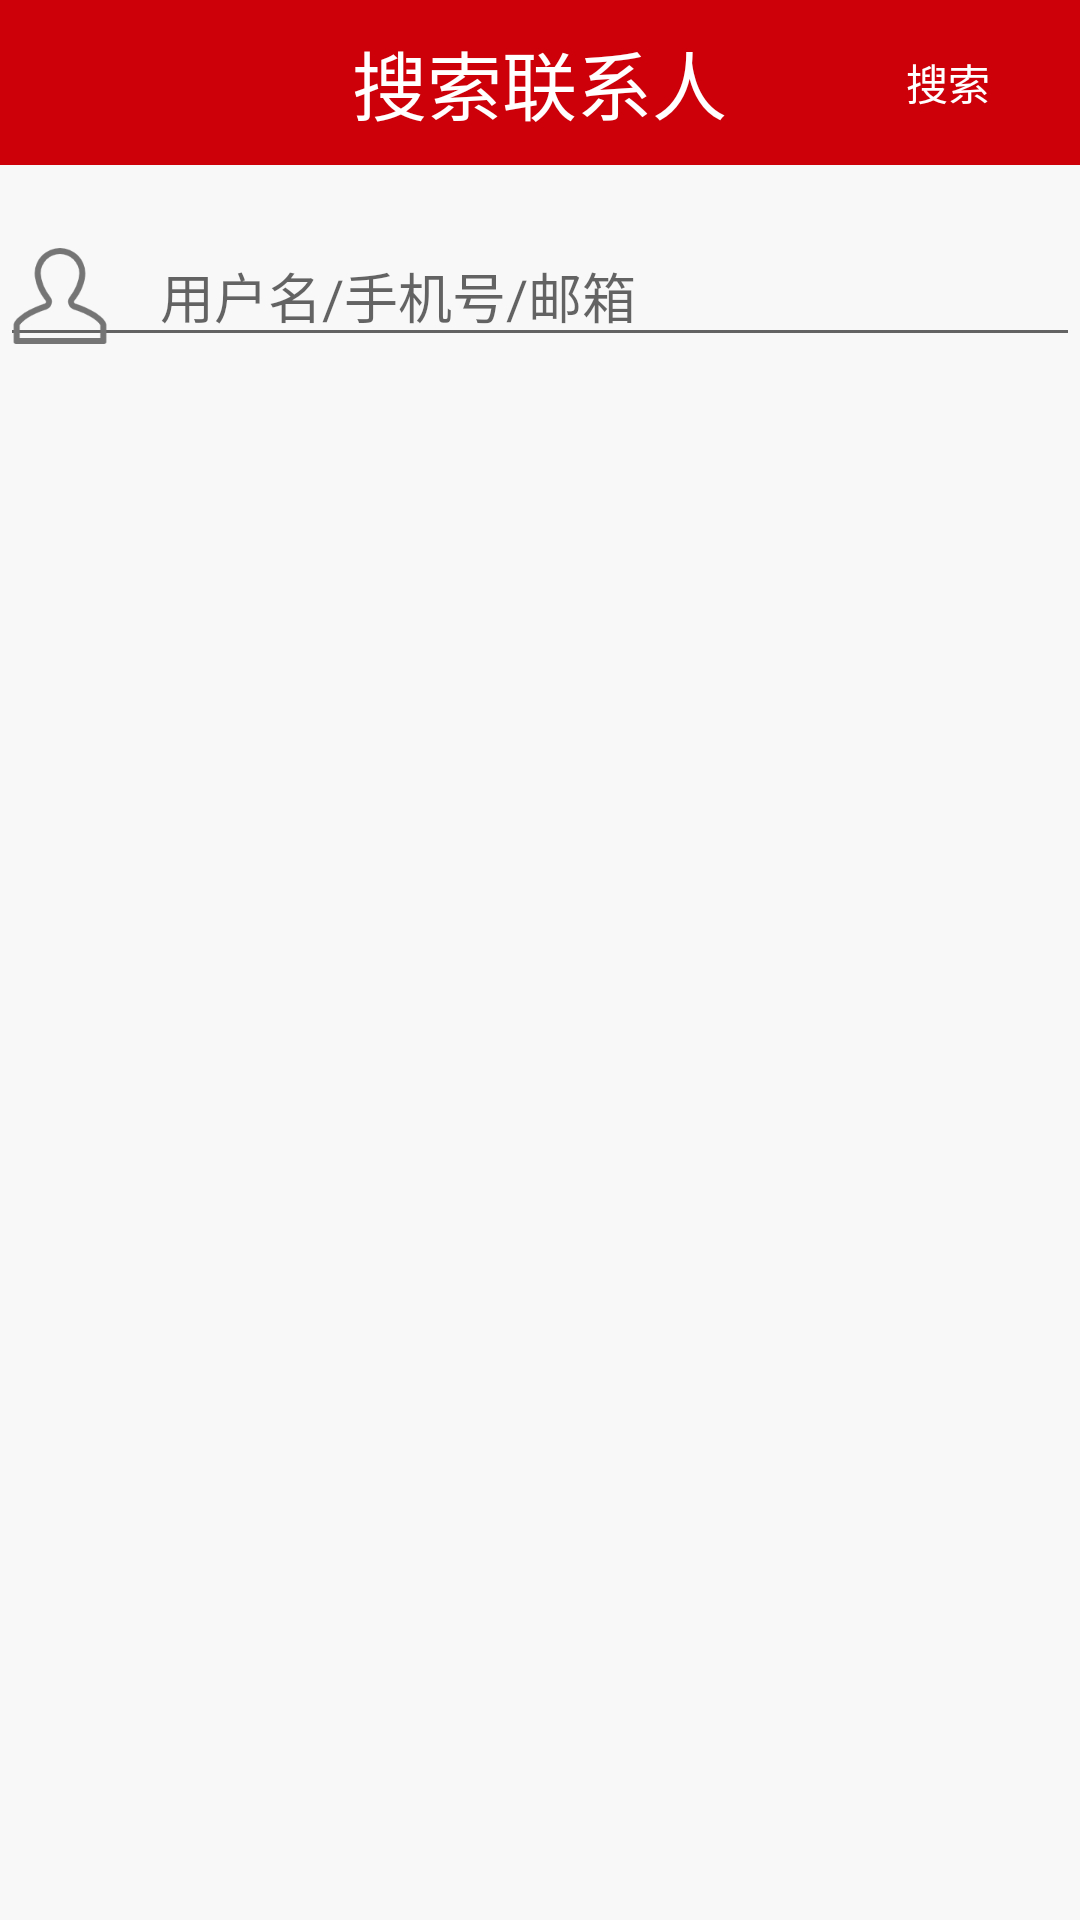

This screen was rendered from an Android layout file. Write that file and the resources it references.
<!-- AndroidManifest.xml: application theme AppTheme -->
<!-- res/layout/activity_pre_add_friend.xml -->
<?xml version="1.0" encoding="utf-8"?>
<LinearLayout xmlns:android="http://schemas.android.com/apk/res/android"
    xmlns:app="http://schemas.android.com/apk/res-auto"
    xmlns:tools="http://schemas.android.com/tools"
    android:layout_width="match_parent"
    android:layout_height="match_parent"
    android:orientation="vertical"
    android:background="@color/colorBackground"
    tools:context=".module.contacts.PreAddFriendActivity">

    <RelativeLayout style="@style/style_navigation_bar">
        <TextView
            android:text="搜索联系人"
            style="@style/style_navgation_bar_title">
        </TextView>

        <Button
            android:id="@+id/btn_find"
            android:text="搜索"
            android:textColor="@color/colorIcons"
            android:layout_alignParentRight="true"
            android:background="#0000"
            android:layout_width="wrap_content"
            android:layout_height="match_parent"
            android:onClick="onClickFind"
            />
    </RelativeLayout>

    <EditText
        android:drawableLeft="@drawable/ic_tabbar_mine_n"
        android:hint="    用户名/手机号/邮箱"
        android:layout_marginTop="@dimen/dp_20"
        android:id="@+id/edt_keyword"
        android:layout_width="match_parent"
        android:layout_height="44dp"/>

</LinearLayout>
<!-- resources referenced by this layout -->
<resources>
  <color name="colorBackground">#F8F8F8</color>
  <color name="colorIcons">#FFFFFF</color>
  <dimen name="dp_20">20dp</dimen>
  <!-- drawable ic_tabbar_mine_n: png bitmap (drawable-xxxhdpi, 4436 bytes) -->
  <style name="style_navgation_bar_title">
          <item name="android:textSize">@dimen/sp_25</item>
          <item name="android:textColor">@color/colorIcons</item>
          <item name="android:layout_centerInParent">true</item>
          <item name="android:layout_width">wrap_content</item>
          <item name="android:layout_height">wrap_content</item>
      </style>
  <style name="style_navigation_bar">
          <item name="android:background">@color/colorPrimary</item>
          <item name="android:layout_width">match_parent</item>
          <item name="android:layout_height">55dp</item>
      </style>
  <style name="AppTheme" parent="Theme.AppCompat.Light.NoActionBar">
          
          <item name="colorPrimary">@color/colorPrimary</item>
          <item name="colorPrimaryDark">@color/colorPrimaryDark</item>
          <item name="colorAccent">@color/colorAccent</item>
      </style>
  <dimen name="sp_25">25sp</dimen>
  <color name="colorPrimary">#CD000A</color>
  <color name="colorPrimaryDark">#850009</color>
  <color name="colorAccent">#536DFE</color>
</resources>
